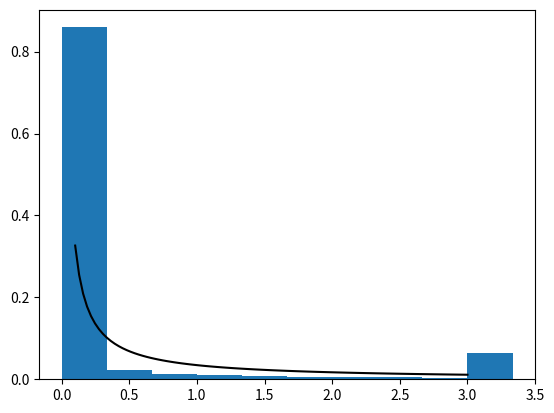

This chart was generated by the following Python code:
import scipy.special as special
import scipy.integrate as integrate
from scipy import optimize
import numpy as np
import matplotlib.pyplot as plt
from math import sqrt


def get_gamma(coeff_var: float):
    """
    Use function described in caption to Extended Data Fig 1 of Aguas et al pre-print to produce gamma distribution
    from coefficient of variation and independent variable.

    :param coeff_var:
    Independent variable
    :return: callable
    Function that provides the gamma distribution from the coefficient of variation
    """

    recip_cv_2 = coeff_var ** -2.

    def gamma_func(x_value: float):
        return x_value ** (recip_cv_2 - 1.) * \
               np.exp(-x_value * recip_cv_2) / \
               special.gamma(recip_cv_2) / \
               coeff_var ** (2. * recip_cv_2)

    return gamma_func


def numeric_integrate_gamma(gamma_function, lower_terminal: float, upper_terminal: float):
    """
    Numerically integrate previous function over a requested range

    :param lower_terminal:
    Lower terminal value for numeric integration
    :param upper_terminal:
    Upper terminal value for numeric integration
    :return:
    Area under curve between lower and upper terminal
    """

    return integrate.quad(gamma_function, lower_terminal, upper_terminal)[0]


def get_gamma_data(tail_start_point, n_bins, coeff):
    """
    Compute a discretised version of a gamma distribution with mean 1 and a given coefficient of variation (sd/mean).
    The discretisation involves numerical solving to ensure the coefficient of variation is preserved. However, the mean
    of the discrete ditribution may be different to 1.
    :param tail_start_point: the last lower terminal
    :param n_bins: number of bins (including tail)
    :param coeff: requested coefficient of variation
    :return:
    """
    # First address a few singular scenarios
    if n_bins == 1 and coeff > 0.:
        raise ValueError("Cannot compute a positive coefficient of variation using a single bin")
    elif n_bins > 1 and coeff == 0.:
        raise ValueError("Cannot compute a null coefficient of variation using multiple bins")
    elif n_bins == 1:
        return [0.], [float("inf")], 1., 1., float("inf")

    n_finite_bins = n_bins - 1
    # Prelims
    lower_terminal, lower_terminals, upper_terminals, heights = \
        0., [], [], []
    bin_width = \
        tail_start_point / n_finite_bins

    # Get the gamma function based on the coefficient needed
    gamma_function = get_gamma(coeff)

    for i_bin in range(n_finite_bins):

        # Record the upper and lower terminals
        lower_terminals.append(
            lower_terminal
        )
        upper_terminals.append(
            lower_terminal + bin_width
        )

        # Numeric integration between lower and upper terminals
        heights.append(
            numeric_integrate_gamma(
                gamma_function,
                lower_terminals[-1],
                upper_terminals[-1],
            )
        )

        # Move to the next value
        lower_terminal = \
            upper_terminals[-1]

    # the last height is the remaining area under the curve (tail)
    heights.append(1. - sum(heights))

    # Find mid-points as the representative values
    mid_points = \
        [(lower + upper) / 2. for lower, upper in zip(lower_terminals, upper_terminals)]

    # add the last representative point such that modelled_CV = input_CV
    mid_points.append(
        find_last_representative_point(mid_points, heights, coeff)
    )
    lower_terminals.append(upper_terminals[-1])
    upper_terminals.append(float('inf'))

    # Return everything just in case
    return lower_terminals, upper_terminals, mid_points, heights, bin_width


def find_last_representative_point(mid_points, heights, coeff):
    """
    Find the last representative value of the discretised gamma distribution such that the requested coefficient of
    variation is presered.
    """

    def coeff_bias(last_point):
        values = mid_points + [last_point]
        mean = sum([prop * val for prop, val in zip(heights, values)])
        variance = sum([prop*(val - mean)**2 for prop, val in zip(heights, values)])
        modelled_cv = sqrt(variance) / mean
        return modelled_cv - coeff

    solution = optimize.root(coeff_bias, x0=mid_points[-1])
    best_last_point = solution.x[0]

    assert best_last_point > mid_points[-1]

    return best_last_point


def check_modelled_susc_cv(values, props, input_cv):
    """
    Check that the modelled coefficient of variation is close to the requested one.
    """
    mean = sum([prop * val for prop, val in zip(props, values)])
    variance = sum([prop*(val - mean)**2 for prop, val in zip(props, values)])
    modelled_cv = sqrt(variance) / mean
    relative_error = abs(modelled_cv - input_cv) / input_cv
    assert relative_error <= .1, "The modelled CV is not close enough to the input CV."


def produce_gomes_exfig1(coeffs: list, add_hist=False, n_bins=3, x_values=50, plot_upper_limit=3.):
    """
    Produce figure equivalent to Extended Data Fig 1 of Aguas et al pre-print as a check
    """

    # Prelims
    x_values = np.linspace(0.1, plot_upper_limit, x_values)  # Can't go to zero under some coeffs
    gamma_plot = plt.figure()
    axis = gamma_plot.add_subplot(111)

    # For each requested coefficient of variation
    for coeff in coeffs:
        gamma_func = get_gamma(coeff)

        # Line graph of the raw function
        y_values = [gamma_func(i) for i in x_values]
        axis.plot(x_values, y_values, color="k")

        # Numeric integration over parts of the function domain
        if add_hist:
            lower_terminals, _, _, normalised_heights, bin_width = \
                get_gamma_data(
                    plot_upper_limit,
                    n_bins,
                    coeff
                )
            axis.bar(
                lower_terminals, 
                normalised_heights, 
                width=bin_width, 
                align="edge"
            )

    # Return the figure
    return gamma_plot


if __name__ == '__main__':
    produce_gomes_exfig1(coeffs=[5.], x_values=100, n_bins=10, add_hist=True).savefig("gomes_exfig1.jpg")

    # lower_terminals, upper_terminals, mid_points, normalised_heights, bin_width = get_gamma_data(3., 10, 0.5)
    # print(f"lower terminals: {lower_terminals}")
    # print(f"upper terminals: {upper_terminals}")
    # print(f"mid-points: {mid_points}")
    # print(f"normalised heights: {normalised_heights}")
    # print(f"bin width: {bin_width}")
